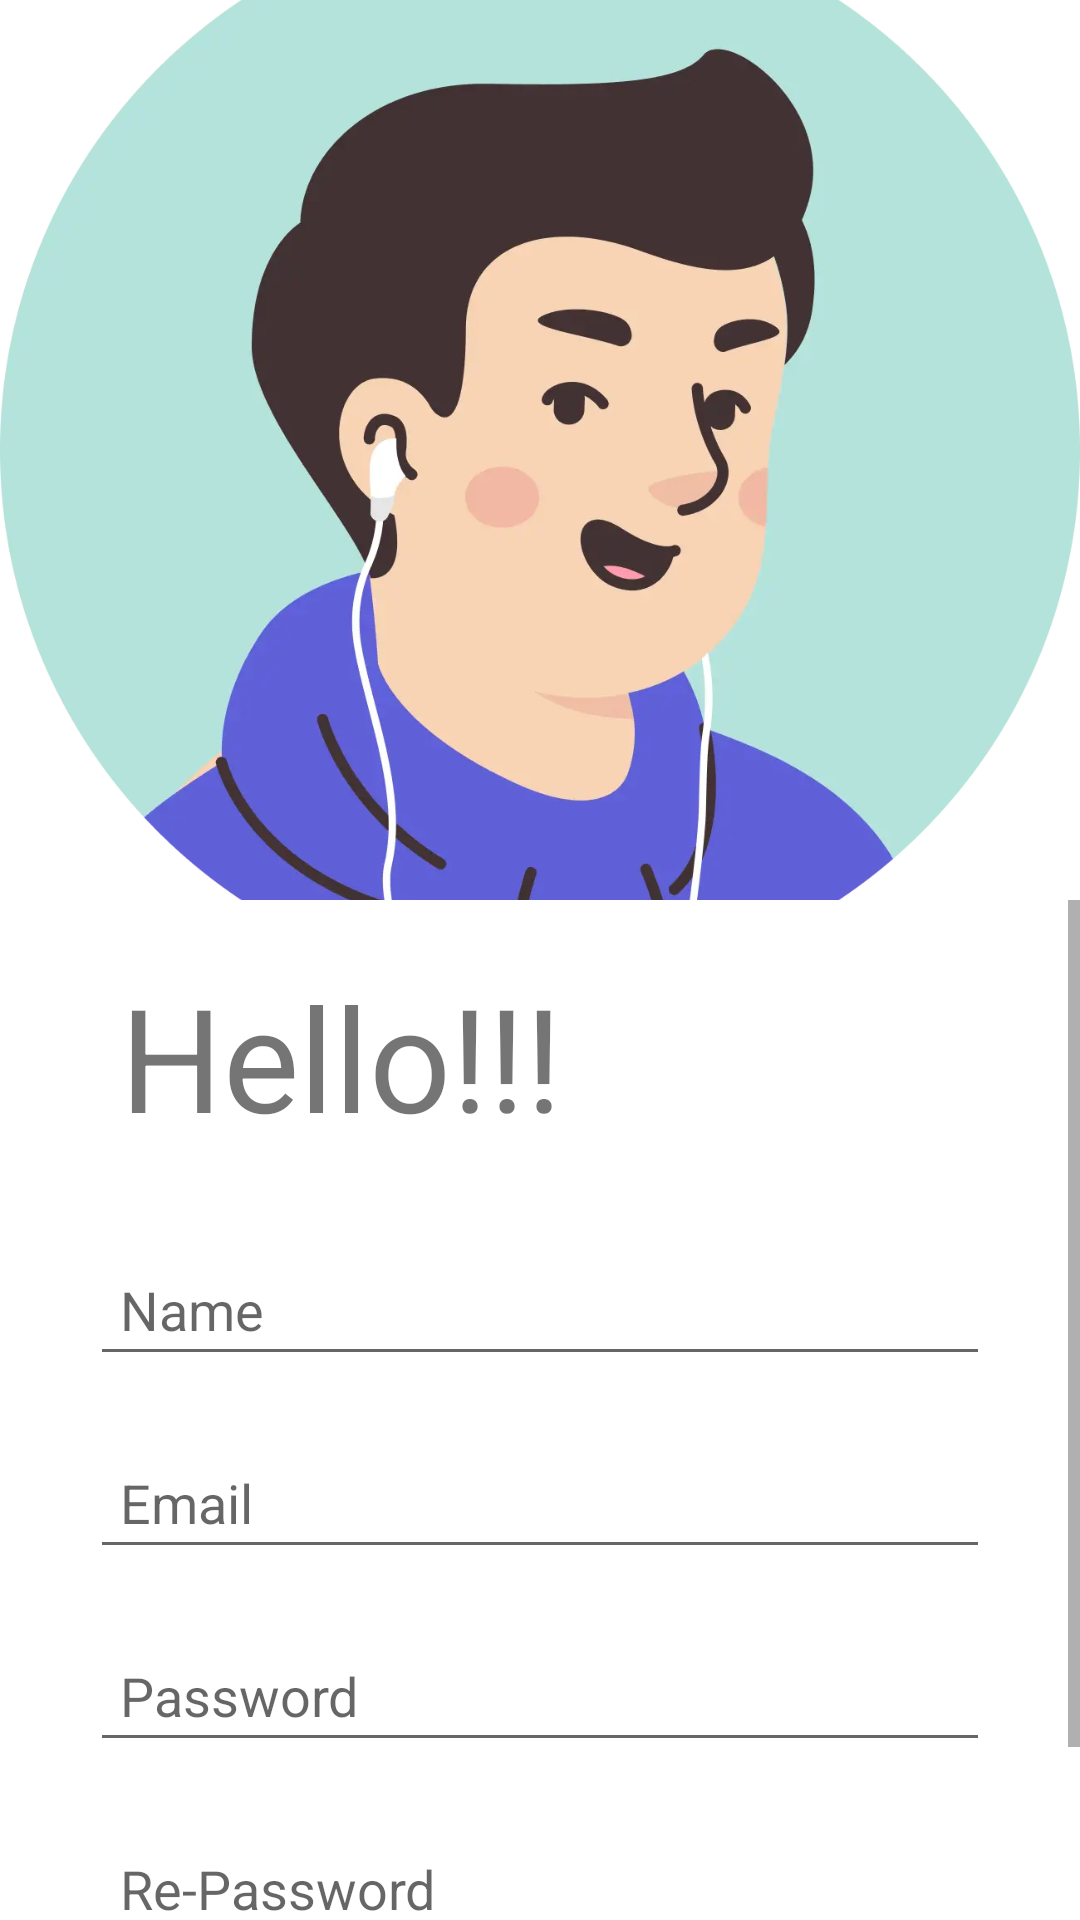

Android layout source for this screen:
<!-- AndroidManifest.xml: application theme Theme.RecipePal -->
<!-- res/layout/fragment_user_information.xml -->
<?xml version="1.0" encoding="utf-8"?>
<LinearLayout
    xmlns:android="http://schemas.android.com/apk/res/android"
    xmlns:tools="http://schemas.android.com/tools"
    android:layout_width="match_parent"
    android:layout_height="match_parent"
    android:orientation="vertical"
    tools:context=".UserInformationFragment">

    <FrameLayout
        android:layout_width="match_parent"
        android:layout_height="300dp"
        tools:context=".UserInformationFragment">

        <ImageView
            android:layout_width="match_parent"
            android:layout_height="300dp"
            android:src="@drawable/male"
            android:scaleType="centerCrop"
            android:adjustViewBounds="true" />

    </FrameLayout>
    <ScrollView
        android:layout_width="match_parent"
        android:layout_height="match_parent">

        <LinearLayout
            android:layout_width="match_parent"
            android:layout_height="0dp"
            android:paddingHorizontal="20dp"
            android:orientation="vertical"
            android:layout_weight="1">

            <TextView
                android:layout_width="match_parent"
                android:layout_height="wrap_content"
                android:layout_margin="10dp"
                android:fontFamily="sans-serif"
                android:padding="10dp"
                android:text="@string/user_info_title"
                android:textSize="48sp" />

            <EditText
                android:id="@+id/name"
                android:layout_width="match_parent"
                android:layout_height="wrap_content"
                android:padding="10sp"
                android:layout_margin="10sp"
                android:hint="@string/user_name"
                android:inputType="text" />

            <EditText
                android:id="@+id/email_address"
                android:layout_width="match_parent"
                android:layout_height="wrap_content"
                android:padding="10sp"
                android:layout_margin="10sp"
                android:hint="@string/user_email"
                android:inputType="text" />

            <EditText
                android:id="@+id/password"
                android:layout_width="match_parent"
                android:layout_height="wrap_content"
                android:padding="10sp"
                android:layout_margin="10sp"
                android:hint="@string/user_password"
                android:inputType="text" />

            <EditText
                android:id="@+id/re_password"
                android:layout_width="match_parent"
                android:layout_height="wrap_content"
                android:padding="10sp"
                android:layout_margin="10sp"
                android:hint="@string/user_re_password"
                android:inputType="text" />

            <Button
                android:id="@+id/submit_button"
                android:layout_width="wrap_content"
                android:layout_height="wrap_content"
                android:layout_gravity="center"
                android:text="@string/user_submit"/>

        </LinearLayout>
    </ScrollView>
</LinearLayout>
<!-- resources referenced by this layout -->
<resources>
  <!-- drawable male: webp bitmap (drawable, 29958 bytes) -->
  <string name="user_email">Email</string>
  <string name="user_info_title">Hello!!!</string>
  <string name="user_name">Name</string>
  <string name="user_password">Password</string>
  <string name="user_re_password">Re-Password</string>
  <string name="user_submit">Submit</string>
  <style name="Theme.RecipePal" parent="Theme.MaterialComponents.DayNight.DarkActionBar">
          
          <item name="colorPrimary">@color/purple_500</item>
          <item name="colorPrimaryVariant">@color/purple_700</item>
          <item name="colorOnPrimary">@color/white</item>
          
          <item name="colorSecondary">@color/teal_200</item>
          <item name="colorSecondaryVariant">@color/teal_700</item>
          <item name="colorOnSecondary">@color/black</item>
          
          <item name="android:statusBarColor">?attr/colorPrimaryVariant</item>
          
      </style>
  <!-- not gathered from this repository: default colours our renderer supplied (Android Studio template values) -->
  <color name="purple_500">#FF6200EE</color>
  <color name="purple_700">#FF3700B3</color>
  <color name="teal_200">#FF03DAC5</color>
  <color name="teal_700">#FF018786</color>
  <color name="black">#FF000000</color>
  <color name="white">#FFFFFFFF</color>
</resources>
